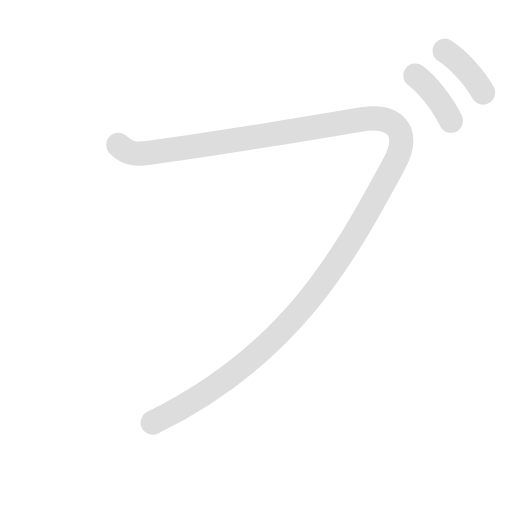
t = 0.00 s
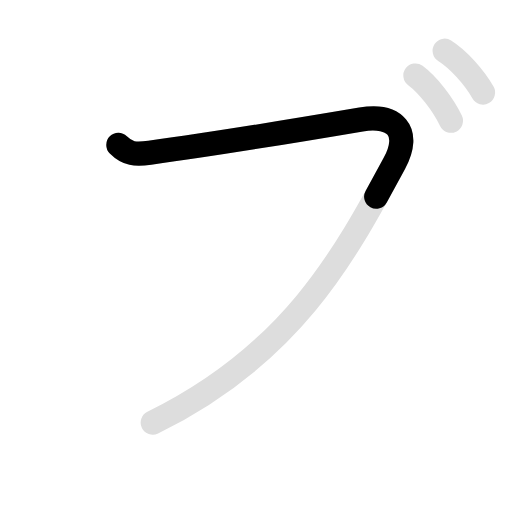
t = 0.90 s
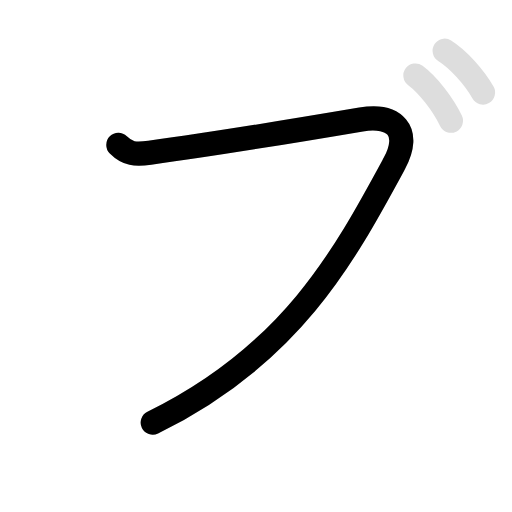
t = 1.80 s
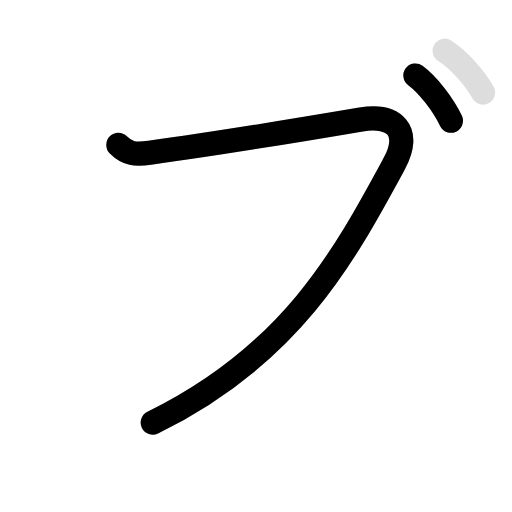
t = 2.90 s
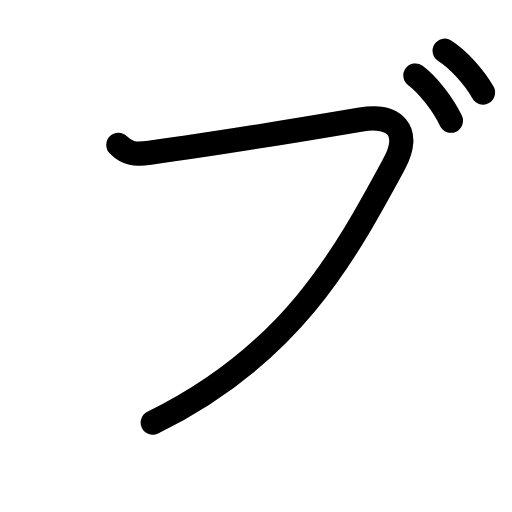
t = 3.80 s
t = 4.70 s: frame unchanged from t = 3.80 s, image omitted

The animated SVG that drew these frames (rendered in a browser with its animation timeline set to each time). Animation: 6 SMIL elements (animate=4,set=2); one cycle of 4.70 s, repeats indefinitely.

<svg id="kvg-030d6" class="kanjivg" viewBox="0 0 106 106" width="106" height="106" xmlns="http://www.w3.org/2000/svg" xmlns:xlink="http://www.w3.org/1999/xlink" xml:space="preserve" version="1.1" baseProfile="full"><defs><style type="text/css">path.black{fill:none;stroke:black;stroke-width:5;stroke-linecap:round;stroke-linejoin:round;}path.grey{fill:none;stroke:#ddd;stroke-width:5;stroke-linecap:round;stroke-linejoin:round;}path.stroke{fill:none;stroke:black;stroke-width:5;stroke-linecap:round;stroke-linejoin:round;}text{font-size:16px;font-family:Segoe UI Symbol,Cambria Math,DejaVu Sans,Symbola,Quivira,STIX,Code2000;-webkit-touch-callout:none;cursor:pointer;-webkit-user-select:none;-khtml-user-select:none;-moz-user-select:none;-ms-user-select:none;user-select: none;}text:hover{color:#777;}#reset{font-weight:bold;}</style><marker id="markerStart" markerWidth="8" markerHeight="8" style="overflow:visible;"><circle cx="0" cy="0" r="1.5" style="stroke:none;fill:red;fill-opacity:0.5;"/></marker><marker id="markerEnd" style="overflow:visible;"><circle cx="0" cy="0" r="0.8" style="stroke:none;fill:blue;fill-opacity:0.5;"><animate attributeName="opacity" from="1" to="0" dur="3s" repeatCount="indefinite" /></circle></marker></defs><path d="M24.5,30c1.88,1.88,3.5,2.04,6.5,1.62c14.5-2,29-4.38,43.75-6.88c6.82-1.16,10.58,2.29,6.88,9.12c-10.38,19.14-21.25,39.52-50.01,53.64" class="grey" /><path d="M86,15.63c2.61,1.93,5.7,5.93,7.36,9.37" class="grey" /><path d="M92.06,10.5c2.82,1.78,6.15,5.48,7.94,8.66" class="grey" /><path d="M24.5,30c1.88,1.88,3.5,2.04,6.5,1.62c14.5-2,29-4.38,43.75-6.88c6.82-1.16,10.58,2.29,6.88,9.12c-10.38,19.14-21.25,39.52-50.01,53.64" class="stroke" stroke-dasharray="150"><animate attributeName="stroke-dashoffset" from="150" to="0" dur="1.8s" begin="0.0s" fill="freeze" /></path><path d="M86,15.63c2.61,1.93,5.7,5.93,7.36,9.37" class="stroke" stroke-dasharray="150"><set attributeName="opacity" to="0" dur="2.0s" /><animate attributeName="stroke-dashoffset" from="150" to="0" dur="1.8s" begin="2.0s" fill="freeze" /></path><path d="M92.06,10.5c2.82,1.78,6.15,5.48,7.94,8.66" class="stroke" stroke-dasharray="150"><set attributeName="opacity" to="0" dur="2.9s" /><animate attributeName="stroke-dashoffset" from="150" to="0" dur="1.8s" begin="2.9s" fill="freeze" /></path></svg>
